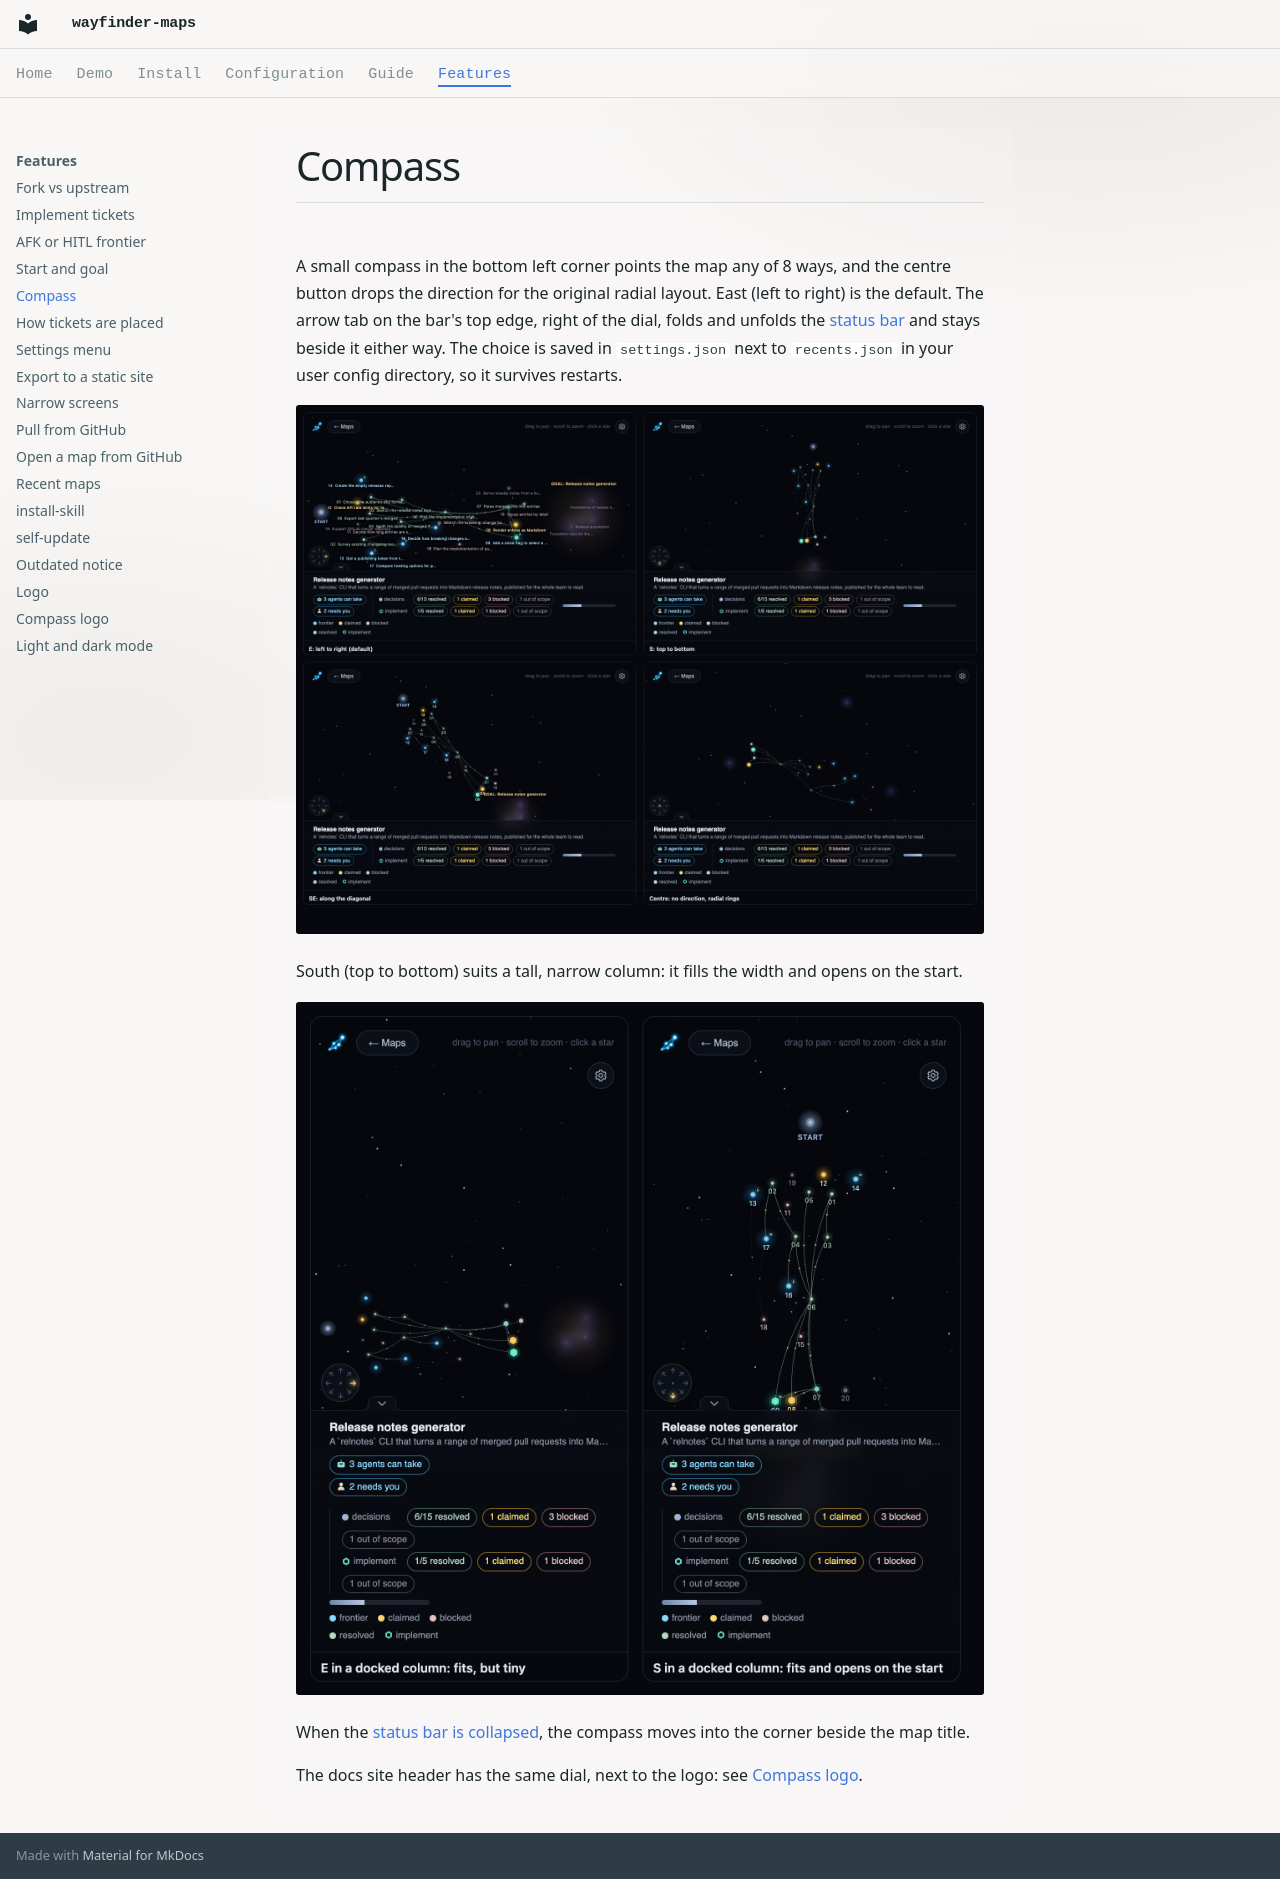

repository: RamsesKools/wayfinder-maps · page: features/compass/index.html · generator: mkdocs

# Compass

A small compass in the bottom left corner points the map any of 8 ways, and the centre button drops the direction for the original radial layout.
East (left to right) is the default.
The arrow tab on the bar's top edge, right of the dial, folds and unfolds the [status bar](narrow-screens.md#collapsing-the-status-bar) and stays beside it either way.
The choice is saved in `settings.json` next to `recents.json` in your user config directory, so it survives restarts.

![The same map in four layouts: east, south, south-east and radial, with the compass dial in the bottom left highlighting the chosen direction](../images/compass-directions.png)

South (top to bottom) suits a tall, narrow column: it fills the width and opens on the start.

![The same map docked in a narrow column: east is small and sparse, south fills the column and starts at the top](../images/compass-column.png)

When the [status bar is collapsed](narrow-screens.md#collapsing-the-status-bar), the compass moves into the corner beside the map title.

The docs site header has the same dial, next to the logo: see [Compass logo](compass-logo.md).
